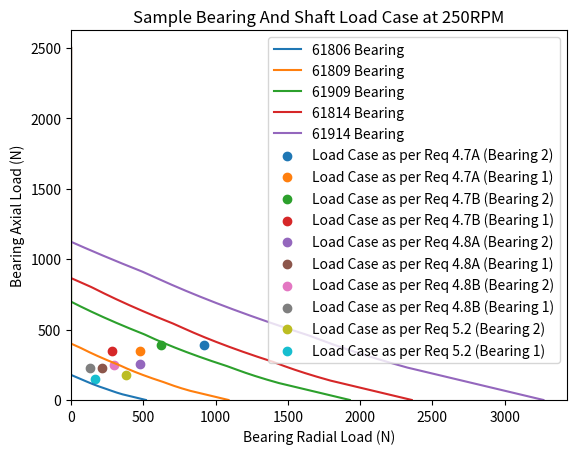

The matplotlib source for this figure:
# Author: Sam Lehmann
# [redacted]
# Date: 2022-10-16
# Description: Deep groove ball bearing calculator - Determines frontiers under which a bearing may operate.
# These frontiers are determined based on static factor of safety and the factor of safety for operating lifetime.
# Impacts of lubrication not considered. Only examines deep groove ball bearings and is based on a combination of
# ISO 281, ISO 76, and the methodology outlined in the SKF rolling bearings catalogue. A large range of assumptions
# apply; these should be rigorously understood along with theory behind bearing life prior to usage.

import math
from collections import namedtuple
import numpy as np
import matplotlib.pyplot as plt
import pandas as pd

DATA_POINTS = 1000  # Number of datapoints determined per bearing

# Factor of safety for static loading as per ISO 76:2006
STATIC_FOS = 1

# Factor of safety for life as per ISO 281:2007
LIFE_FOS = 1
LIFE_ADJ_FACTOR = 0.64  # Converts from 90% life to 95% life: Note 0.64 = 95

# Calculation factors for deep groove ball bearings. Taken from table 9 of SKF rolling bearing catalogue (page 257).
DGBB_CALC_FACTORS = pd.DataFrame(
    np.array([[0.172, 0.19, 0.56, 2.3],
              [0.345, 0.22, 0.56, 1.99],
              [0.689, 0.26, 0.56, 1.71],
              [1.03, 0.28, 0.56, 1.55],
              [1.38, 0.3, 0.56, 1.45],
              [2.07, 0.34, 0.56, 1.31],
              [3.45, 0.38, 0.56, 1.15],
              [5.17, 0.42, 0.56, 1.04],
              [6.89, 0.44, 0.56, 1]
              ]), columns=["f_0F_a/C_0", "e", "X", "Y"])

# Limits rated loads to P <= INDETERMINATE_LOAD_LIMITATION *C
# For indeterminate loads under long term operating conditions, SKF recommends limiting P to 0.1/C, based on fretting
# of the bearing seat (page 142 of SKF rolling bearing catalogue)
INDETERMINATE_LOAD_LIMITATION = 0.1

# Features of a bearing
bearing_param_tuple = namedtuple("bearing_tuple", "dynamic_rating static_rating static_radial_load_factor "
                                                  "static_axial_load_factor life_eqn_exponent name "
                                                  "calculation_factor")
# Features of a load case applied to a bearing
load_param_tuple = namedtuple("load_case_tuple", "f_a f_r name")

# Features of a shaft/bearing setup
# x_2, x_1: measured in m, see FBD for reference
# bearing preload: N
# effective speed: RPM
# L10H: number of hours at the corresponding life adjustment factor
shaft_param_tuple = namedtuple("shaft_tuple", "x_2 x_1 effective_speed l10h name")


def get_bearing_loads(load_case, name, shaft_case, axial_preload):
    """
    Determines the loads applied to both bearings
    :param load_case: A pandas dataframe with columns defined as "f_r_shaft", "f_a_shaft", "m_shaft", "duty_cycle". All
    units are [N]
    :param name:The name of the load case
    :param shaft_case:A named tuple defining the shaft parameters
    :return: An array [load_case_2, load_case_1] where both elements are load_param_tuple
    """

    # Determine weighted averages for loads based on duty cycles
    f_a_shaft = sum(load_case.f_a_shaft * load_case.duty_cycle)
    f_r_shaft = sum(load_case.f_r_shaft * load_case.duty_cycle)
    m_shaft = sum((load_case.m_shaft) * load_case.duty_cycle)

    # Define that bearing 2 takes the axial load (bearing 2 is locating)
    f_a_2 = f_a_shaft + axial_preload
    f_a_1 = axial_preload

    # Determine radial loads. Reference FBD.
    f_r_2 = (shaft_case.x_1 * f_r_shaft + m_shaft) / (shaft_case.x_2 - shaft_case.x_1)
    f_r_1 = -f_r_shaft - f_r_2

    load_case_2 = load_param_tuple(abs(f_a_2), abs(f_r_2), name=f"{name} (Bearing 2)")
    load_case_1 = load_param_tuple(abs(f_a_1), abs(f_r_1), name=f"{name} (Bearing 1)")

    return [load_case_2, load_case_1]


def determine_bearing_rated_curve(bearing_parameters, shaft_parameters, max_axial=3000):
    """
    Creates a boundary curve of [radial loads, axial loads] for a bearing under the given load case
    :param bearing_parameters: The bearing parameters
    :param shaft_parameters: The shaft parameters
    :param max_axial: The max axial load to be examined [N]
    :return: An array of [radial_loads,axial_loads] in [N]
    """

    l10 = get_l10(shaft_parameters.l10h, shaft_parameters.effective_speed)
    axial_data = np.arange(0, max_axial, (max_axial / DATA_POINTS))
    radial_data = np.zeros(len(axial_data))

    for i in range(0, len(axial_data)):
        radial_data[i] = min(get_static_radial_capacity(bearing_parameters, axial_data[i]),
                             get_dynamic_radial_capacity(bearing_parameters, axial_data[i], l10))
    return [radial_data, axial_data]


def get_dynamic_radial_capacity(bearing_params, f_a, l10):
    """
    Determines radial capacity based on equivalent dynamic load for a given axial load based on the basic life
    equation and specified life requirements
    :param l10: Basic life rating units are [10^6 rotations]
    :param bearing_params: A named bearing tuple
    :param f_a: The axial force applied (N)
    :return: The radial force (N)
    """
    # f_r: radial load
    # f_a: axial load
    # p: equivalent dynamic load
    # x: dynamic radial load factor for bearing
    # y: dynamic axial load factor for bearing

    # Determine equivalent dynamic load based on the basic life equation
    max_p = math.e ** (math.log(bearing_params.dynamic_rating) - math.log(l10) / bearing_params.life_eqn_exponent)

    if max_p / INDETERMINATE_LOAD_LIMITATION > bearing_params.static_rating:
        max_p = INDETERMINATE_LOAD_LIMITATION * bearing_params.static_rating

    # determine x and y
    [_, x, y] = get_calculation_factors(bearing_params.calculation_factor, f_a, bearing_params.static_rating)

    f_r = (max_p - y * f_a) / x

    return max(f_r, 0)


def get_static_radial_capacity(bearing_params, f_a, static_fos=STATIC_FOS):
    """
    Determines radial capacity based on static load rating for a given axial load based on the STATIC_FOS
    :param bearing_params: A named bearing tuple
    :param f_a: The axial force applied (N)
    :param static_fos: The static factor of safety to be applied
    :return: The radial force (N)
    """
    # f_r: radial load
    # f_a: axial load
    # p_0: equivalent static load
    # x_0: radial load factor for bearing
    # y_0: axial load factor for bearing

    # Set equivalent static load based on the bearing rating and the static fos
    max_p_0 = bearing_params.static_rating / static_fos

    f_r = (max_p_0 - bearing_params.static_axial_load_factor * f_a) / bearing_params.static_radial_load_factor

    if f_r > max_p_0:
        f_r = max_p_0

    return max(f_r, 0)


def get_l10(l10h, effective_speed):
    """
    Determines the L10 for a given effective speed and operating lifetime at the reliability set by the LIFE_ADJ_FACTOR
    :param l10h: The operating lifetime in hours at the reliability set by the LIFE_ADJ_FACTOR
    :param effective_speed: The effective speed of the bearing [rpm]
    :return: Basic life rating (L10) units are [10^6 rotations]
    """
    # Hours- How long the bearing lasts at 90% reliability
    l10h_90 = l10h * LIFE_FOS / LIFE_ADJ_FACTOR
    l10 = l10h_90 * 60 * effective_speed / 10 ** 6

    return l10


def get_calculation_factors(f_0, F_a, C_O, bearing_type="DGBB", clearance="Normal", arrangement="single"):
    """
    Returns e, X, and Y calculation factors for a deep groove ball bearing
    :param f_0: Calculation factor
    :param F_a: Axial load (kN)
    :param C_O: Basic static load rating (kN)
    :param arrangement: Bearing arrangement. Only single supported.
    :param clearance: Bearing clearance. Only normal clearance supported.
    :param bearing_type: Bearing type. Only deep groove ball bearings supported.
    :return: [e, X, Y] = [ limit for the load ratio, radial load calculation factor, axial load calculation factor]
    """

    # Exception handling
    if clearance != "Normal":
        raise Exception("Clearances other than normal not currently supported")
    if bearing_type != "DGBB":
        raise Exception("Only deep groove ball bearings supported")
    if arrangement != "single":
        raise Exception("Only single bearings supported")

    x3 = f_0 * F_a / C_O
    index = 0

    # Return first entry
    if x3 <= min(DGBB_CALC_FACTORS.loc[:, "f_0F_a/C_0"]):
        return [DGBB_CALC_FACTORS.loc[0, "e"], DGBB_CALC_FACTORS.loc[0, "X"], DGBB_CALC_FACTORS.loc[0, "Y"]]

    # Return last entry
    if x3 >= max(DGBB_CALC_FACTORS.loc[:, "f_0F_a/C_0"]):
        return [DGBB_CALC_FACTORS.loc[:, "e"].iloc[-1], DGBB_CALC_FACTORS.loc[:, "X"].iloc[-1],
                DGBB_CALC_FACTORS.loc[:, "Y"].iloc[-1]]

    # Not first or last, linear interpolation required
    for i in range(0, len(DGBB_CALC_FACTORS.loc[:, "f_0F_a/C_0"])):
        if DGBB_CALC_FACTORS.loc[i, "f_0F_a/C_0"] > x3:
            index = i - 1
            break

    x1 = DGBB_CALC_FACTORS.loc[index, "f_0F_a/C_0"]
    x2 = DGBB_CALC_FACTORS.loc[index + 1, "f_0F_a/C_0"]

    e = lin_interp(x1, x2, x3, DGBB_CALC_FACTORS.loc[index, "e"], DGBB_CALC_FACTORS.loc[index + 1, "e"])
    X = lin_interp(x1, x2, x3, DGBB_CALC_FACTORS.loc[index, "X"], DGBB_CALC_FACTORS.loc[index + 1, "X"])
    Y = lin_interp(x1, x2, x3, DGBB_CALC_FACTORS.loc[index, "Y"], DGBB_CALC_FACTORS.loc[index + 1, "Y"])

    return [e, X, Y]


def plot_rated_curve(bearing_frontiers, load_cases, title):
    """
    Plots a bearing frontier with specific load cases overlaid
    :param bearing_frontiers: A list of bearing frontiers: x,y data defining the bearing SOAC
    :param load_cases: An array of load_param_tuple to be overlaid on the bearing frontier.
    :param title: The graph title
    :return: None
    """

    # Plot bearing frontiers
    for bearing_frontier in bearing_frontiers:
        plt.plot(bearing_frontier.radial_data, bearing_frontier.axial_data, label=bearing_frontier.bearing_params.name)

    # Plot load cases
    for load_case in load_cases:
        for bearing_case in load_case:
            plt.scatter(bearing_case.f_r, bearing_case.f_a, label=bearing_case.name)

    # Graph formatting
    plt.title(title)
    plt.xlabel("Bearing Radial Load (N)")
    plt.ylabel("Bearing Axial Load (N)")
    plt.ylim(bottom=0)
    plt.xlim(left=0)
    plt.legend()
    plt.show()


def lin_interp(x1, x2, x3, y1, y2):
    """
    For points x1,x2,y1,y2 linearly interpolates a value of y for a value of x: x3 between x1 and x2
    """

    return y1 + (y2 - y1) * (x3 - x1) / (x2 - x1)


class BearingFrontier:
    """
    Container of axial_data [N], radial_data [N], and bearing_params
    """

    def __init__(self, bearing_params, axial_data=None, radial_data=None):
        """

        :param bearing_params: A bearing_param_tuple
        :param axial_data: An array of floats
        :param radial_data: An array of floats
        """
        self.bearing_params = bearing_params
        self.axial_data = axial_data
        self.radial_data = radial_data


# Currently setup to illustrate a sample usecase for this tool
def sample_use_case():
    # Define Bearing Parameters of Interest
    params_61806 = bearing_param_tuple(dynamic_rating=4490, static_rating=2900, static_radial_load_factor=0.6,
                                       static_axial_load_factor=0.5, life_eqn_exponent=3, name="61806 Bearing",
                                       calculation_factor=14)
    params_61809 = bearing_param_tuple(dynamic_rating=6630, static_rating=6100, static_radial_load_factor=0.6,
                                       static_axial_load_factor=0.5, life_eqn_exponent=3, name="61809 Bearing",
                                       calculation_factor=17)
    params_61909 = bearing_param_tuple(dynamic_rating=14000, static_rating=10800, static_radial_load_factor=0.6,
                                       static_axial_load_factor=0.5, life_eqn_exponent=3, name="61909 Bearing",
                                       calculation_factor=16)
    params_61814 = bearing_param_tuple(dynamic_rating=12400, static_rating=13200, static_radial_load_factor=0.6,
                                       static_axial_load_factor=0.5, life_eqn_exponent=3, name="61814 Bearing",
                                       calculation_factor=17)
    params_61914 = bearing_param_tuple(dynamic_rating=23800, static_rating=18300, static_radial_load_factor=0.6,
                                       static_axial_load_factor=0.5, life_eqn_exponent=3, name="61914 Bearing",
                                       calculation_factor=14)

    # Define shaft setup of interest
    shaft_setup = shaft_param_tuple(x_2=0.0175, x_1=0.153, effective_speed=250, l10h=20000,
                                    name="Sample Shaft Case")

    print(f"Static FOS: {STATIC_FOS}, Life FOS: {LIFE_FOS}, With Life Adjustment Factor Of {LIFE_ADJ_FACTOR}, "
          f"Target Hour Lifetime: {shaft_setup.l10h}, Effective Speed {shaft_setup.effective_speed}")

    # Generate bearing frontiers for bearings of interest
    skf_61806 = BearingFrontier(params_61806)
    [skf_61806.radial_data, skf_61806.axial_data] = determine_bearing_rated_curve(params_61806, shaft_setup,
                                                                                  max_axial=2500)
    skf_61809 = BearingFrontier(params_61809)
    [skf_61809.radial_data, skf_61809.axial_data] = determine_bearing_rated_curve(params_61809, shaft_setup,
                                                                                  max_axial=2500)
    skf_61909 = BearingFrontier(params_61909)
    [skf_61909.radial_data, skf_61909.axial_data] = determine_bearing_rated_curve(params_61909, shaft_setup,
                                                                                  max_axial=2500)
    skf_61814 = BearingFrontier(params_61814)
    [skf_61814.radial_data, skf_61814.axial_data] = determine_bearing_rated_curve(params_61814, shaft_setup,
                                                                                  max_axial=2500)
    skf_61914 = BearingFrontier(params_61914)
    [skf_61914.radial_data, skf_61914.axial_data] = determine_bearing_rated_curve(params_61914, shaft_setup,
                                                                                  max_axial=2500)

    # Define loadcases of interest
    load_case_1 = pd.DataFrame(
        np.array([[448.15, 42.22, 56.46, 1.0]]), columns=["f_r_shaft", "f_a_shaft", "m_shaft", "duty_cycle"])
    load_case_2 = pd.DataFrame(
        np.array([[341.62, 43.04, 32.19, 1.0]]), columns=["f_r_shaft", "f_a_shaft", "m_shaft", "duty_cycle"])
    load_case_3 = pd.DataFrame(
        np.array([[261.86, 32.99, 24.67, 1]
                  ]), columns=["f_r_shaft", "f_a_shaft", "m_shaft", "duty_cycle"])
    load_case_4 = pd.DataFrame(
        np.array([[163.32, 24.05, 15.39, 1],
                  ]), columns=["f_r_shaft", "f_a_shaft", "m_shaft", "duty_cycle"])
    load_case_5 = pd.DataFrame(
        np.array([[118.75, 17.78, 11.19, 0.5],
                  [220.5, 30.8, 11.5, 0.3],
                  [430.25, 50.7, 50.19, 0.2]
                  ]), columns=["f_r_shaft", "f_a_shaft", "m_shaft", "duty_cycle"])

    # Compute loads applied to the bearings
    bearing_loads = [
        get_bearing_loads(load_case_1, "Load Case as per Req 4.7A", shaft_setup, axial_preload=350),
        get_bearing_loads(load_case_2, "Load Case as per Req 4.7B", shaft_setup, axial_preload=350),
        get_bearing_loads(load_case_3, "Load Case as per Req 4.8A", shaft_setup, axial_preload=225),
        get_bearing_loads(load_case_4, "Load Case as per Req 4.8B", shaft_setup, axial_preload=225),
        get_bearing_loads(load_case_5, "Load Case as per Req 5.2", shaft_setup, axial_preload=150)]

    # Generate the plot
    plot_rated_curve([skf_61806, skf_61809, skf_61909, skf_61814, skf_61914], bearing_loads,
                     "Sample Bearing And Shaft Load Case at 250RPM")


# Press the green button in the gutter to run the script.
if __name__ == '__main__':
    sample_use_case()
